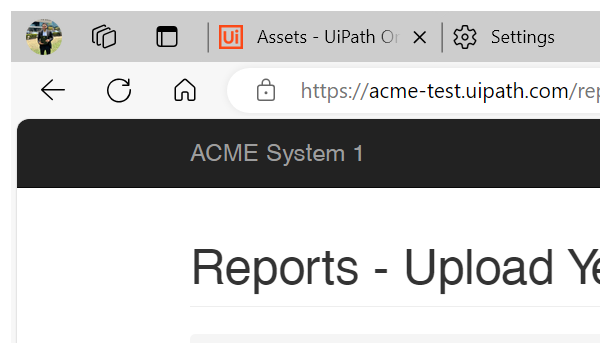
Task: Robotic Enterprise Framework
Workflow: UploadedExcelFile

Step 1 [try]: Attach Browser 'msedge.exe ACME' in window 'ACME System 1 - Upload Yearly Report' (msedge.exe)

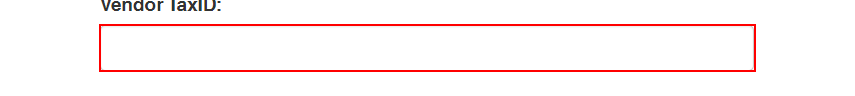
Step 2 [try]: type [in_TaxID] into the text box

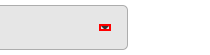
Step 3: click on the element

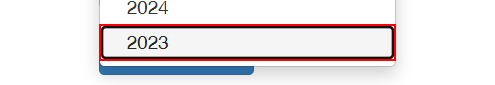
Step 4: click on the link '{0}'

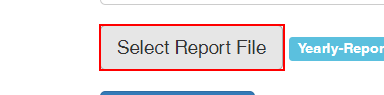
Step 5: click on the label 'Select Report *'

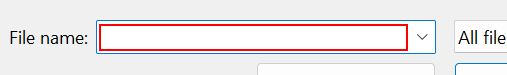
Step 6: type [in_ReportName] in window 'Open' (msedge.exe)

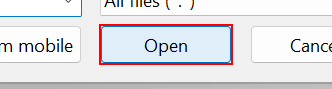
Step 7: click in window 'Open' (msedge.exe)

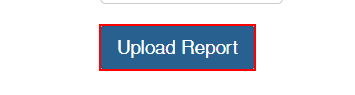
Step 8: click on the button

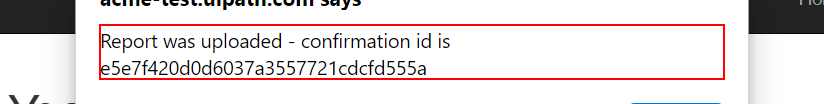
Step 9: find the text 'Report was uploaded - confirmation id is *' in window 'ACME System 1 - Upload Yearly Report *' (msedge.exe)
